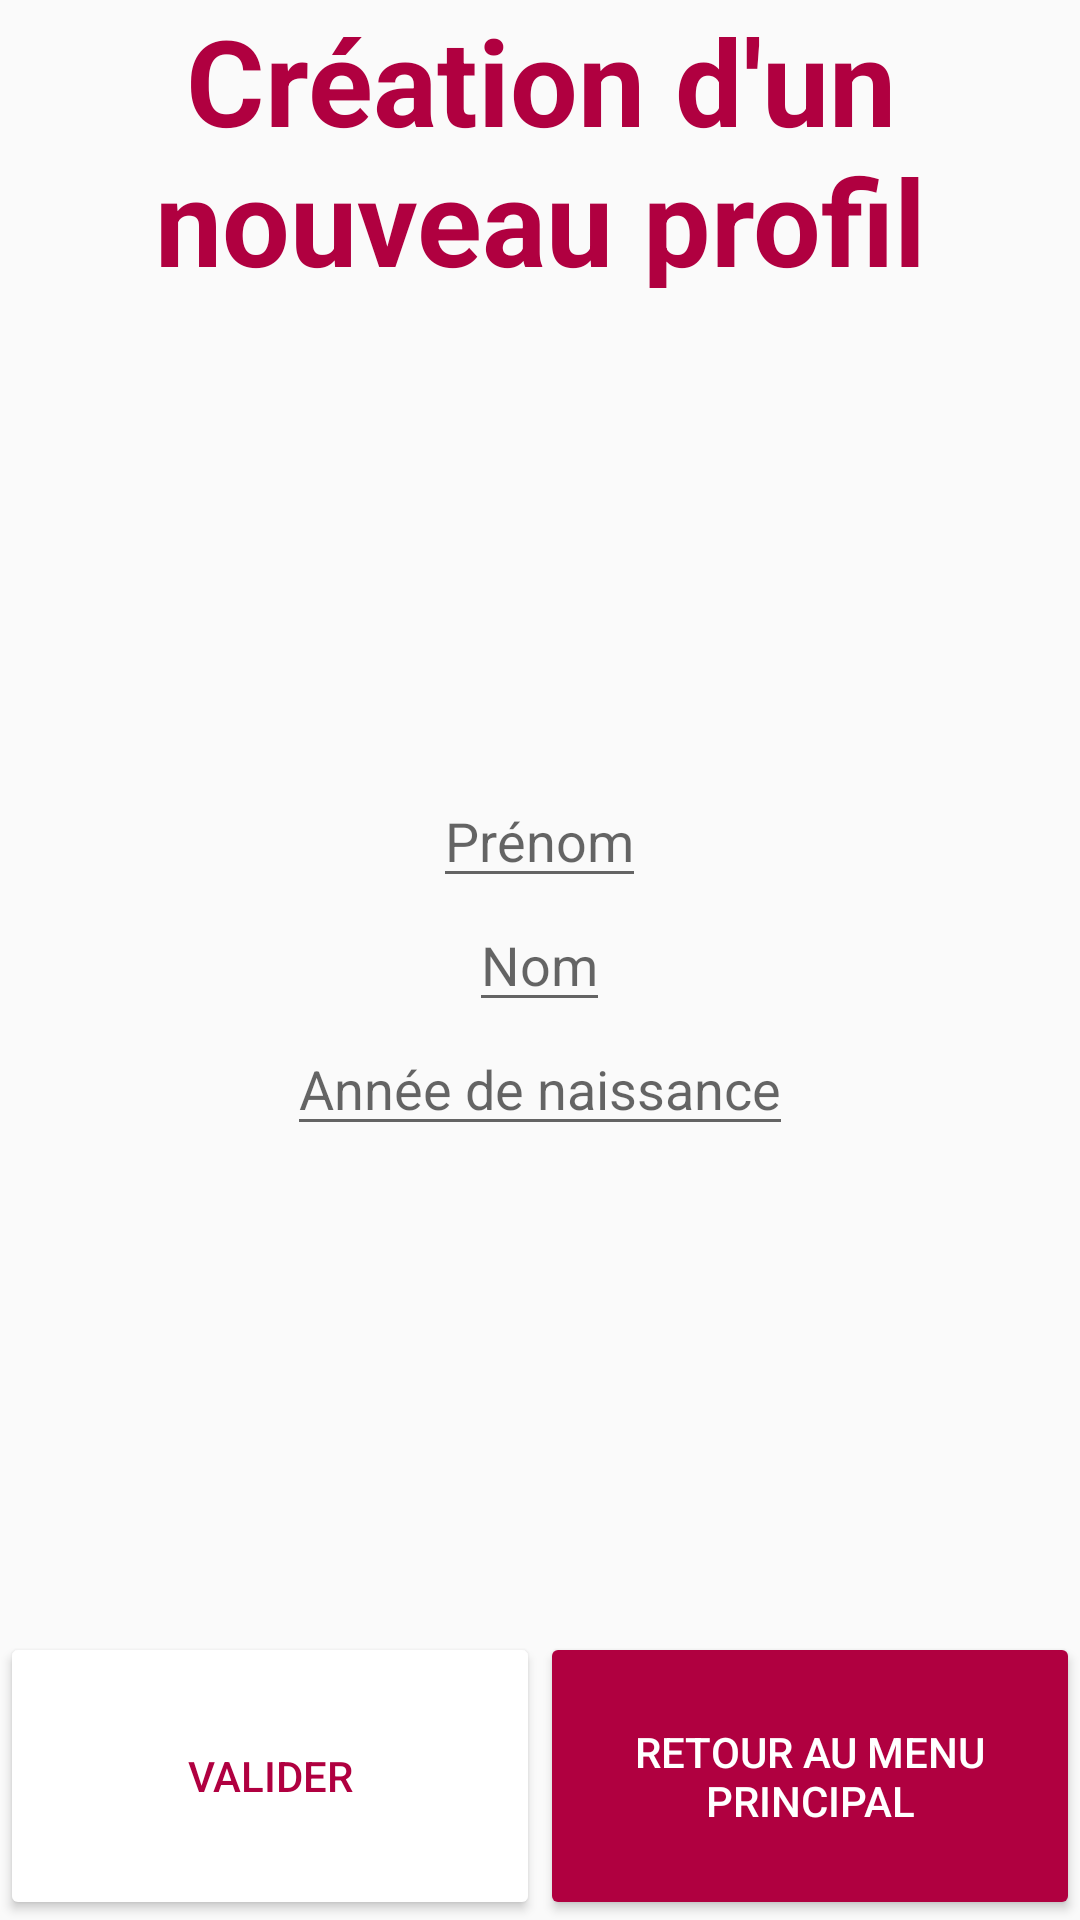

Write the Android layout XML for this screen, with the resource values it uses.
<!-- AndroidManifest.xml: application theme AppTheme -->
<!-- res/layout/activity_create_profile.xml -->
<?xml version="1.0" encoding="utf-8"?>
<LinearLayout xmlns:android="http://schemas.android.com/apk/res/android"
    xmlns:tools="http://schemas.android.com/tools"
    android:layout_width="match_parent"
    android:layout_height="match_parent"
    android:orientation="vertical"
    tools:context=".controllers.CreateProfileActivity">

    <TextView
        android:layout_width="match_parent"
        android:layout_height="0dp"
        android:layout_weight="15"
        android:gravity="center"
        android:text="@string/create_profile"
        android:textColor="@color/primary_strong"
        android:textSize="@dimen/title_size"
        android:textStyle="bold" />

    <LinearLayout
        android:layout_width="match_parent"
        android:layout_height="0dp"
        android:layout_weight="70"
        android:gravity="center"
        android:orientation="vertical">

        <EditText
            android:id="@+id/edit_text_new_profile_first_name"
            android:layout_width="wrap_content"
            android:layout_height="wrap_content"
            android:hint="@string/first_name"
            android:inputType="textPersonName" />

        <EditText
            android:id="@+id/edit_text_new_profile_last_name"
            android:layout_width="wrap_content"
            android:layout_height="wrap_content"
            android:hint="@string/last_name"
            android:inputType="textPersonName" />

        <EditText
            android:id="@+id/edit_text_new_profile_year_of_birth"
            android:layout_width="wrap_content"
            android:layout_height="wrap_content"
            android:hint="@string/year_of_birth"
            android:inputType="number" />
    </LinearLayout>

    <LinearLayout
        android:layout_width="match_parent"
        android:layout_height="0dp"
        android:layout_weight="15">

        <Button
            android:layout_width="0dp"
            android:layout_height="match_parent"
            android:layout_weight="1"
            android:backgroundTint="@color/white"
            android:onClick="newProfileConfirm"
            android:text="@string/confirm"
            android:textColor="@color/primary_strong" />

        <Button
            android:layout_width="0dp"
            android:layout_height="match_parent"
            android:layout_weight="1"
            android:backgroundTint="@color/primary_strong"
            android:onClick="back"
            android:text="@string/back_home"
            android:textColor="@color/white" />
    </LinearLayout>

</LinearLayout>
<!-- resources referenced by this layout -->
<resources>
  <color name="primary_strong">#B00040</color>
  <color name="white">#FFF</color>
  <dimen name="title_size">40sp</dimen>
  <string name="back_home">Retour au menu principal</string>
  <string name="confirm">Valider</string>
  <string name="create_profile">Création d\'un nouveau profil</string>
  <string name="first_name">Prénom</string>
  <string name="last_name">Nom</string>
  <string name="year_of_birth">Année de naissance</string>
  <style name="AppTheme" parent="Theme.AppCompat.Light.NoActionBar">
          
          <item name="android:windowFullscreen">true</item>
          <item name="android:windowNoTitle">true</item>
  
          <item name="colorPrimary">@color/colorPrimary</item>
          <item name="colorPrimaryDark">@color/colorPrimaryDark</item>
          <item name="colorAccent">@color/colorAccent</item>
      </style>
  <color name="colorPrimary">#008577</color>
  <color name="colorPrimaryDark">#00574B</color>
  <color name="colorAccent">#D81B60</color>
  
      // Custom
</resources>
